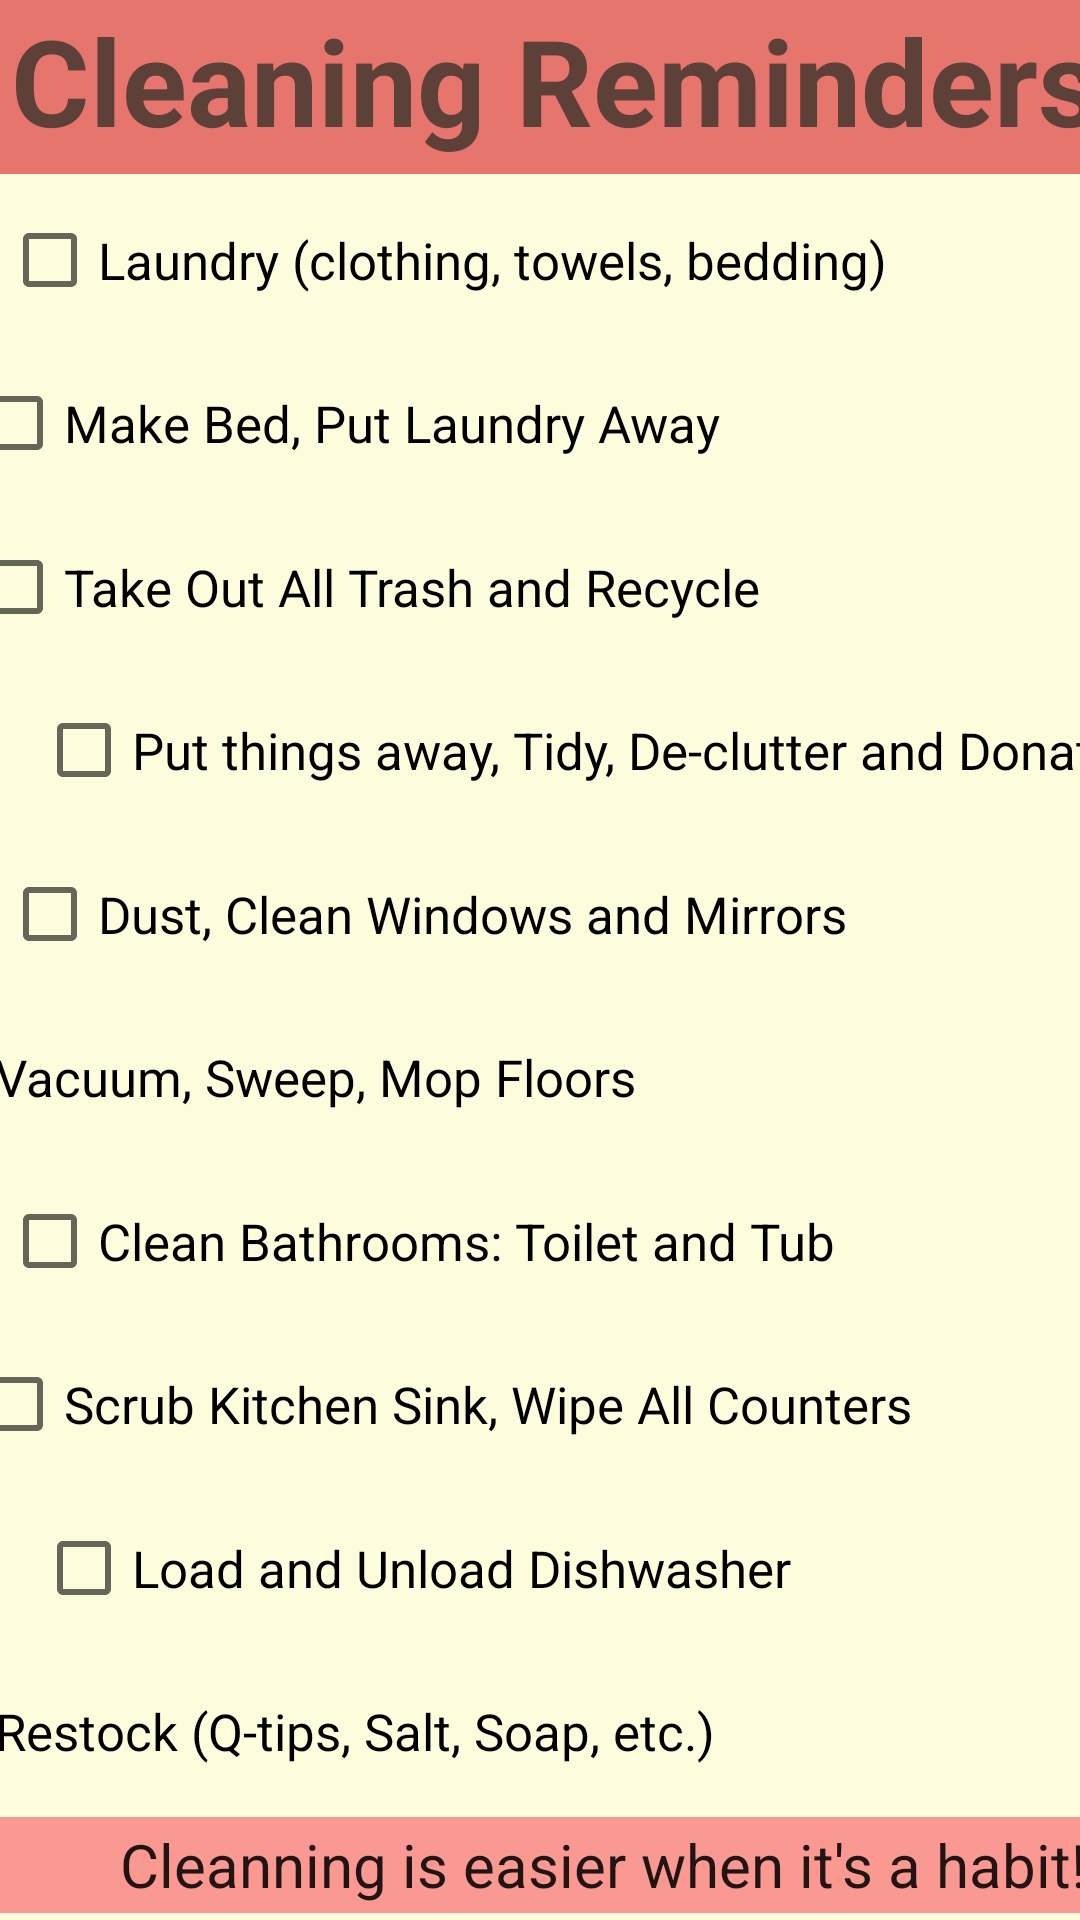

Android layout source for this screen:
<!-- AndroidManifest.xml: application theme Theme.AndroidAppToDoList -->
<!-- res/layout/activity_cleaning_lists.xml -->
<?xml version="1.0" encoding="utf-8"?>
<androidx.constraintlayout.widget.ConstraintLayout xmlns:android="http://schemas.android.com/apk/res/android"
    xmlns:app="http://schemas.android.com/apk/res-auto"
    xmlns:tools="http://schemas.android.com/tools"
    android:layout_width="match_parent"
    android:layout_height="match_parent"
    android:background="#FDFCDC"
    android:visibility="visible"
    tools:context=".CleaningLists"
    tools:visibility="visible">

    <TextView
        android:id="@+id/TitleWorkoutList"
        android:layout_width="406dp"
        android:layout_height="58dp"
        android:layout_marginBottom="530dp"
        android:background="#E6756D"
        android:text="Cleaning Reminders"
        android:textAlignment="center"
        android:textColor="#5D4037"
        android:textSize="40sp"
        android:textStyle="bold"
        app:layout_constraintBottom_toBottomOf="parent"
        app:layout_constraintEnd_toEndOf="parent"
        app:layout_constraintHorizontal_bias="0.4"
        app:layout_constraintStart_toStartOf="parent"
        app:layout_constraintTop_toTopOf="parent"
        app:layout_constraintVertical_bias="0.0" />

    <CheckedTextView
        android:id="@+id/checkedTextView"
        android:layout_width="413dp"
        android:layout_height="32dp"
        android:background="#FA9992"
        android:gravity="center_horizontal|center_vertical"
        android:text="        Cleanning is easier when it's a habit!"
        android:textSize="20sp"
        app:layout_constraintBottom_toBottomOf="parent"
        app:layout_constraintEnd_toEndOf="parent"
        app:layout_constraintHorizontal_bias="0.0"
        app:layout_constraintStart_toStartOf="parent"
        app:layout_constraintTop_toBottomOf="@+id/checkBox12" />

    <CheckBox
        android:id="@+id/checkBox3"
        android:layout_width="382dp"
        android:layout_height="52dp"
        android:layout_marginStart="12dp"
        android:layout_marginEnd="12dp"
        android:text="Laundry (clothing, towels, bedding)"
        android:textAlignment="textStart"
        android:textSize="17sp"
        app:layout_constraintBottom_toTopOf="@+id/checkBox4"
        app:layout_constraintEnd_toEndOf="parent"
        app:layout_constraintHorizontal_bias="0.25"
        app:layout_constraintStart_toStartOf="parent"
        app:layout_constraintTop_toBottomOf="@+id/TitleWorkoutList" />

    <CheckBox
        android:id="@+id/checkBox4"
        android:layout_width="382dp"
        android:layout_height="52dp"
        android:layout_marginStart="12dp"
        android:layout_marginEnd="12dp"
        android:text="Make Bed, Put Laundry Away"
        android:textAlignment="textStart"
        android:textSize="17sp"
        app:layout_constraintBottom_toTopOf="@+id/checkBox5"
        app:layout_constraintEnd_toEndOf="parent"
        app:layout_constraintStart_toStartOf="parent"
        app:layout_constraintTop_toBottomOf="@+id/checkBox3" />

    <CheckBox
        android:id="@+id/checkBox5"
        android:layout_width="382dp"
        android:layout_height="52dp"
        android:layout_marginStart="12dp"
        android:layout_marginEnd="12dp"
        android:text="Take Out All Trash and Recycle"
        android:textAlignment="textStart"
        android:textSize="17sp"
        app:layout_constraintBottom_toTopOf="@+id/checkBox6"
        app:layout_constraintEnd_toEndOf="parent"
        app:layout_constraintStart_toStartOf="parent"
        app:layout_constraintTop_toBottomOf="@+id/checkBox4" />

    <CheckBox
        android:id="@+id/checkBox6"
        android:layout_width="382dp"
        android:layout_height="52dp"
        android:layout_marginStart="12dp"
        android:layout_marginEnd="12dp"
        android:text="Put things away, Tidy, De-clutter and Donate"
        android:textAlignment="textStart"
        android:textSize="17sp"
        app:layout_constraintBottom_toTopOf="@+id/checkBox7"
        app:layout_constraintEnd_toEndOf="parent"
        app:layout_constraintHorizontal_bias="0.0"
        app:layout_constraintStart_toStartOf="parent"
        app:layout_constraintTop_toBottomOf="@+id/checkBox5" />

    <CheckBox
        android:id="@+id/checkBox7"
        android:layout_width="382dp"
        android:layout_height="52dp"
        android:layout_marginStart="12dp"
        android:layout_marginEnd="12dp"
        android:text="Dust, Clean Windows and Mirrors"
        android:textAlignment="textStart"
        android:textSize="17sp"
        app:layout_constraintBottom_toTopOf="@+id/checkBox8"
        app:layout_constraintEnd_toEndOf="parent"
        app:layout_constraintHorizontal_bias="0.25"
        app:layout_constraintStart_toStartOf="parent"
        app:layout_constraintTop_toBottomOf="@+id/checkBox6" />

    <CheckBox
        android:id="@+id/checkBox8"
        android:layout_width="382dp"
        android:layout_height="52dp"
        android:layout_marginStart="12dp"
        android:layout_marginEnd="12dp"
        android:text="Vacuum, Sweep, Mop Floors"
        android:textAlignment="textStart"
        android:textSize="17sp"
        app:layout_constraintBottom_toTopOf="@+id/checkBox9"
        app:layout_constraintEnd_toEndOf="parent"
        app:layout_constraintHorizontal_bias="1.0"
        app:layout_constraintStart_toStartOf="parent"
        app:layout_constraintTop_toBottomOf="@+id/checkBox7" />

    <CheckBox
        android:id="@+id/checkBox9"
        android:layout_width="382dp"
        android:layout_height="52dp"
        android:layout_marginStart="12dp"
        android:layout_marginEnd="12dp"
        android:text="Clean Bathrooms: Toilet and Tub"
        android:textAlignment="textStart"
        android:textSize="17sp"
        app:layout_constraintBottom_toTopOf="@+id/checkBox10"
        app:layout_constraintEnd_toEndOf="parent"
        app:layout_constraintHorizontal_bias="0.25"
        app:layout_constraintStart_toStartOf="parent"
        app:layout_constraintTop_toBottomOf="@+id/checkBox8" />

    <CheckBox
        android:id="@+id/checkBox10"
        android:layout_width="382dp"
        android:layout_height="52dp"
        android:layout_marginStart="12dp"
        android:layout_marginEnd="12dp"
        android:text="Scrub Kitchen Sink, Wipe All Counters"
        android:textAlignment="textStart"
        android:textSize="17sp"
        app:layout_constraintBottom_toTopOf="@+id/checkBox11"
        app:layout_constraintEnd_toEndOf="parent"
        app:layout_constraintStart_toStartOf="parent"
        app:layout_constraintTop_toBottomOf="@+id/checkBox9" />

    <CheckBox
        android:id="@+id/checkBox11"
        android:layout_width="382dp"
        android:layout_height="52dp"
        android:layout_marginStart="12dp"
        android:layout_marginEnd="12dp"
        android:text="Load and Unload Dishwasher"
        android:textAlignment="textStart"
        android:textSize="17sp"
        app:layout_constraintBottom_toTopOf="@+id/checkBox12"
        app:layout_constraintEnd_toEndOf="parent"
        app:layout_constraintHorizontal_bias="0.0"
        app:layout_constraintStart_toStartOf="parent"
        app:layout_constraintTop_toBottomOf="@+id/checkBox10" />

    <CheckBox
        android:id="@+id/checkBox12"
        android:layout_width="382dp"
        android:layout_height="52dp"
        android:layout_marginStart="12dp"
        android:layout_marginEnd="12dp"
        android:text="Restock (Q-tips, Salt, Soap, etc.)"
        android:textSize="17sp"
        app:layout_constraintBottom_toTopOf="@+id/checkedTextView"
        app:layout_constraintEnd_toEndOf="parent"
        app:layout_constraintHorizontal_bias="1.0"
        app:layout_constraintStart_toStartOf="parent"
        app:layout_constraintTop_toBottomOf="@+id/checkBox11" />

</androidx.constraintlayout.widget.ConstraintLayout>
<!-- resources referenced by this layout -->
<resources>
  <style name="Theme.AndroidAppToDoList" parent="Theme.MaterialComponents.DayNight.DarkActionBar">
          
          <item name="colorPrimary">@color/purple_500</item>
          <item name="colorPrimaryVariant">@color/purple_700</item>
          <item name="colorOnPrimary">@color/white</item>
          
          <item name="colorSecondary">@color/teal_200</item>
          <item name="colorSecondaryVariant">@color/teal_700</item>
          <item name="colorOnSecondary">@color/black</item>
          
          <item name="android:statusBarColor" tools:targetApi="l">?attr/colorPrimaryVariant</item>
          
      </style>
  <!-- not gathered from this repository: default colours our renderer supplied (Android Studio template values) -->
  <color name="purple_500">#FF6200EE</color>
  <color name="purple_700">#FF3700B3</color>
  <color name="teal_200">#FF03DAC5</color>
  <color name="teal_700">#FF018786</color>
  <color name="black">#FF000000</color>
  <color name="white">#FFFFFFFF</color>
</resources>
